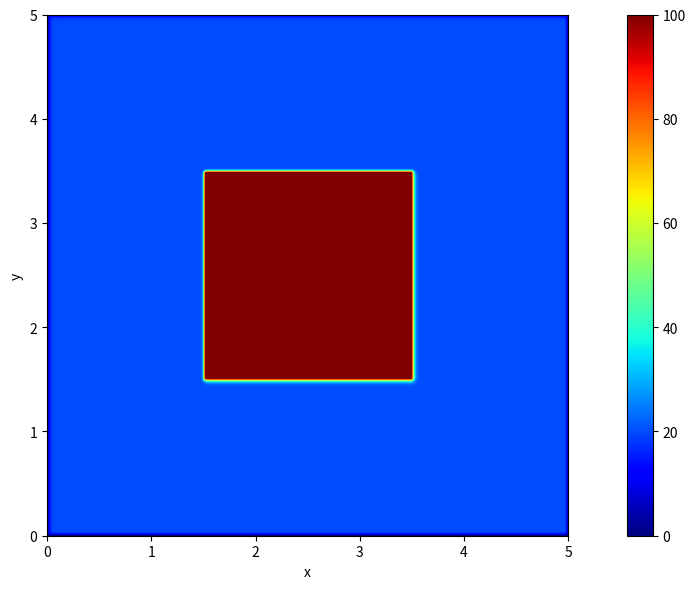

Python code for this plot:
# -*- coding: utf-8 -*-
"""
Created on Mon Jun  3 16:05:27 2024
// ####################################################################################
// PDE Solver
// ####################################################################################
//
// File name   : Heat_equation.py
// Version     : 1.52
// Author      : Di Lorenzo
// Date        : 7.06.2024
// Notes       : 
//
// ####################################################################################
"""

import matplotlib.pyplot as plt
import numpy as np
import time

import sys

def progressbar(prefix="", size=60, out=sys.stdout): 
    def show(j, count, start):
        x = int(size*j/count)
        remaining = ((time.time() - start) / j) * (count - j)        
        mins, sec = divmod(remaining, 60) 
        time_str = f"{int(mins):02}:{sec:03.1f}"
        out.write(f"{prefix}[{'█'*x}{('.'*(size-x))}] {j}/{count} Est wait {time_str}\r")
        out.flush()
    
    sim_time = 100  # Esempio di tempo massimo
    counter = 0
    start_time = time.time()
    while counter < sim_time:
        # Esegui le operazioni del loop qui
        time.sleep(0.1)  # Simulazione di un'operazione
        
        counter += 1
        show(counter, sim_time, start_time)

    out.write("\n")
    out.flush()  
    
#================================================'
def square_source(j,k,heating_point_x,heating_point_y,heating_size):
    if (j>(int(heating_point_x) -heating_size) and j<(int(heating_point_x)+heating_size)) and (k>(int(heating_point_y) -heating_size) and (k<(int(heating_point_y) +heating_size))):
        state = True
    else:
        state = False
    return state

def circle_source(j,k,heating_point_x,heating_point_y,heating_size):
    """
    (x-xc)**2+(y-yc)**2 < r**2:
    """
    if ((j-int(heating_point_x))**2+(k-int(heating_point_y))**2 <= heating_size**2):
        state = True
    else:
        state = False
    return state
    

#
##=====================================
# timer to count execution time
start_time = time.time()
##=====================================
# Make the grid
# length
Lx = 5 #m
Ly = 5 #m
density_grid = 100   # [ptr/m^2]
ptr_grid= int(Lx*Ly*density_grid)


# Traslation
xmin = 0
xmax = Lx - xmin  # mm
ymin = 0
ymax = Ly - ymin  # m


Nx = int(Ly*density_grid)
x, hx = np.linspace(xmin, xmax, Nx, retstep=True)
hx2 = hx**2
Ny = int(Lx*density_grid)
y, hy = np.linspace(ymin, ymax, Ny, retstep=True)
hy2 = hy**2
# =========================================================================
# Create necessary meshgrid and unravel grid from x,y. Define Nx, Ny
X, Y = np.meshgrid(x, y, indexing='ij')   # 2D meshgrid

#==========================================================================
# Thermal Parameter
density = 2330  # density [kg/m^3]
cp = 700  # Specific heat [J/(kg*°C)]
k0 = 150  # thermal conductivity [J/s*m*°C]
alpha = k0/(density * cp) # Thermal diffusivity [m^2/s]   0.8[cm^2/s]

DEBUG=0

#==========================================================================
# time vector
sim_time = 1  # seconds
dt = min(hx**2, hy**2) / (4 * alpha)
#==========================================================================
# Initialize potential
V = np.full((Nx, Ny), 20.0)  # Plate initially as 20 degrees °C

# Initialize potential with heating point at the center X and Y are swapped
heating_point_x = int( Nx - Nx / 2) # Coordinata y del punto di riscaldamento
heating_point_y = int( Ny / 2)     # Coordinata x del punto di riscaldamento
#Initialize source
S = np.full((Nx, Ny), 20.0)
heating_size = 1*density_grid
#==========================================================================


# Enforce boundary conditions
top_border    = 0#np.linspace(0, 100, Ny)      # Top border (all the values of ymax between xmin and xmax)
bottom_border = 0#np.linspace(0, 100, Ny)      # Bottom border (all the values of ymin between xmin and xmax)
left_border   = 0# np.linspace(0, 100, Nx)     # Left border (the values of xmin between ymin and ymax)
right_border  = 0#np.linspace(0, 100, Nx)      # Right border (the values of xmax between ymin and ymax)
# Dirichlet boundary conditions at outerwalls
# (boundary condition type is defined through boundary operators)
V[:, 0] = left_border        
V[:,-1] = right_border    
V[0, :] = top_border
V[-1,:] = bottom_border     
 
if DEBUG==1:
    # Visualizing with a plot
    #fig, axis = plt.subplots(1, figsize=(12, 6))  # Creazione di una figura con due assi (subplot)
    fig, axis = plt.subplots(1)
    
    # Grafico lungo Ly
    pcm1 = axis.imshow(V, cmap=plt.cm.jet, vmin=0, vmax=100, extent=[x.min(), x.max(), y.min(), y.max()])
    plt.colorbar(pcm1, ax=axis)
    axis.set_xlabel('x')
    axis.set_ylabel('y')


# Simulating
n = 0
counter = 0
#denom = 2/hx2 + 2/hy2
while counter < sim_time:
    previous_V = V.copy()  # Copia del potenziale precedente
    # Iterate the solution
    for j in range(1, Nx-1):
        for k in range(1, Ny-1):
            # Aggiungere il contributo della sorgente termica con il ciclo if
            if square_source(j,k,heating_point_x,heating_point_y,heating_size):#circle_source(j,k,heating_point_x,heating_point_y,heating_size):#
                #if DEBUG == 1:
                    #print("non faccio nulla")
                S[j,k] = 100  # Celsius
                V[j,k] = S[j,k]
            else:
                dd_ux = (V[j+1, k] + V[j-1, k] - 2*V[j, k]) / hx2
                dd_uy = (V[j, k+1] + V[j, k-1] - 2*V[j, k]) / hy2
                V[j, k] = alpha * dt * (dd_ux + dd_uy) + V[j, k] 
                
                    
    counter += dt
    # print("t: {:.3f} [s], Average temperature: {:.2f} Celcius".format(counter, np.average(V)))
    if DEBUG == 1:
        if n % 2 == 0:
            # Updating the plot
            pcm1.set_array(V)
        
            axis.set_title("Distribution at t: {:.3f} [s].".format(counter))
            plt.draw()
            plt.pause(0.02)
    n += 1

if DEBUG==0:
    # Visualizing with a plot
    #fig, axis = plt.subplots(1, figsize=(12, 6))  # Creazione di una figura con due assi (subplot)
    fig, axis = plt.subplots(figsize=(12, 6))
    # Grafico lungo Ly
    pcm1 = axis.imshow(V, cmap=plt.cm.jet, vmin=0, vmax=100, extent=[x.min(), x.max(), y.min(), y.max()])
    plt.colorbar(pcm1, ax=axis)
    axis.set_xlabel('x')
    axis.set_ylabel('y')
    
plt.tight_layout()
plt.show()
            
##=====================================
# print the execution time    
print("---Simulation time = %s seconds ---" % (time.time() - start_time))
